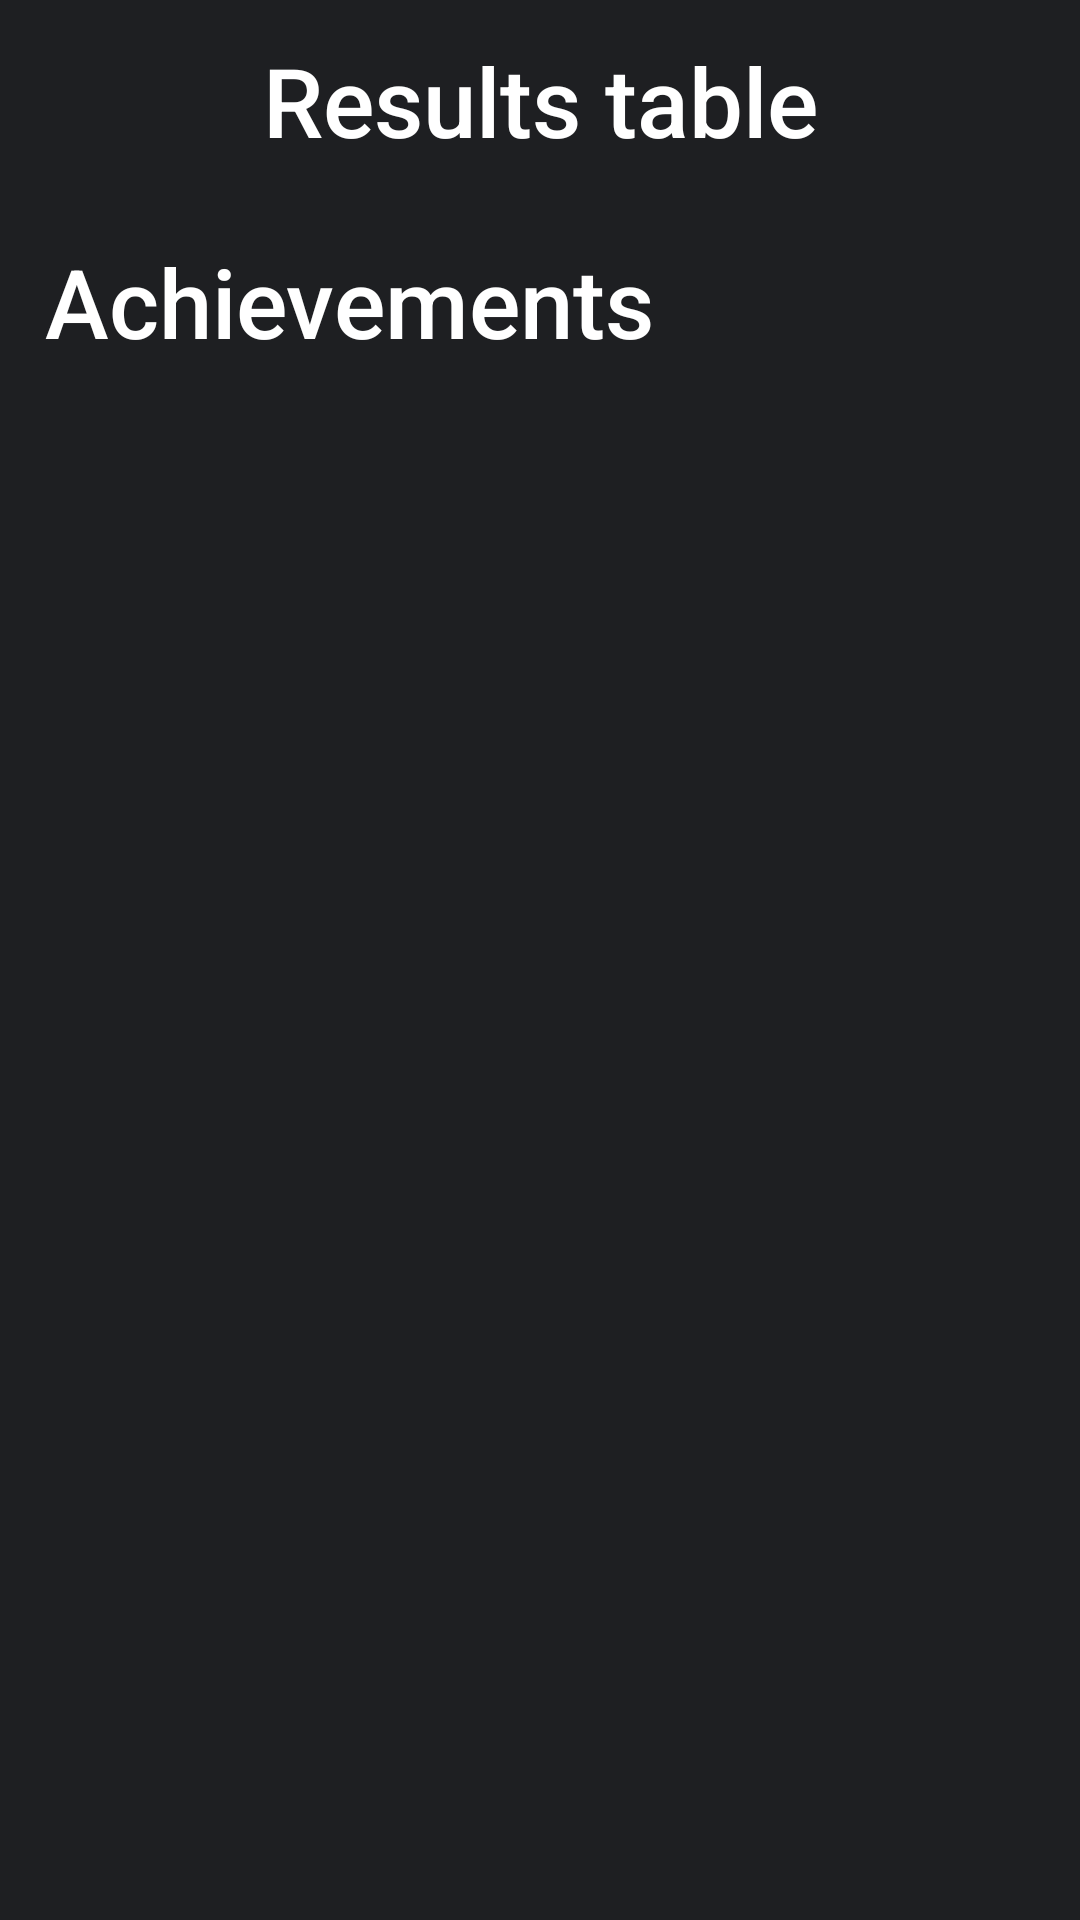

This screen was rendered from an Android layout file. Write that file and the resources it references.
<!-- AndroidManifest.xml: application theme ThemeDark -->
<!-- res/layout/activity_achievements.xml -->
<?xml version="1.0" encoding="utf-8"?>
<androidx.core.widget.NestedScrollView
    xmlns:android="http://schemas.android.com/apk/res/android"
    android:id="@+id/main"
    android:layout_width="match_parent"
    android:layout_height="match_parent"
    android:fillViewport="true"
    android:background="?attr/colorPrimary">

    <LinearLayout
        android:layout_width="match_parent"
        android:layout_height="wrap_content"
        android:orientation="vertical"
        android:paddingVertical="12dp">

        <TextView
            android:id="@+id/firstText"
            android:layout_width="match_parent"
            android:layout_height="wrap_content"
            android:gravity="center"
            android:text="@string/tx69"
            android:fontFamily="sans-serif-medium"
            android:textColor="?attr/android:textColor"
            android:textSize="32sp"
            android:layout_marginBottom="8dp" />

        <androidx.recyclerview.widget.RecyclerView
            android:id="@+id/bestAchievements"
            android:layout_width="match_parent"
            android:layout_height="wrap_content"
            android:nestedScrollingEnabled="false"
            android:overScrollMode="never" />

        <TextView
            android:id="@+id/secondText"
            android:layout_width="match_parent"
            android:layout_height="wrap_content"
            android:text="@string/tx68"
            android:fontFamily="sans-serif-medium"
            android:textColor="?attr/android:textColor"
            android:textSize="32sp"
            android:layout_marginStart="15dp"
            android:layout_marginTop="16dp"
            android:layout_marginBottom="8dp" />

        <androidx.recyclerview.widget.RecyclerView
            android:id="@+id/bestChoice"
            android:layout_width="match_parent"
            android:layout_height="wrap_content"
            android:nestedScrollingEnabled="false"
            android:overScrollMode="never" />

    </LinearLayout>

</androidx.core.widget.NestedScrollView>
<!-- resources referenced by this layout -->
<resources>
  <string name="tx68">Achievements</string>
  <string name="tx69">Results table</string>
  <style name="Base.Theme.MyApplication" parent="Theme.MaterialComponents.DayNight.NoActionBar">
          <item name="windowNoTitle">true</item>
          <item name="android:windowFullscreen">false</item>
          <item name="windowActionBar">true</item>
          <item name="windowActionBarOverlay">true</item>
      </style>
  <color name="te7">#1E1F22</color>
  <color name="te8">#2B2D30</color>
  <color name="white">#FFFFFF</color>
  <style name="SpinnerStyle" parent="Widget.AppCompat.Spinner">
          <item name="android:background">?attr/colorOnPrimary</item>
          <item name="android:popupBackground">?attr/colorPrimary</item>
      </style>
  <style name="AppExpandableListViewStyle" parent="android:Widget.ExpandableListView">
          <item name="android:groupIndicator">@drawable/group_indicator</item>
          <item name="android:listSelector">@android:color/transparent</item>
      </style>
  <style name="AppRadioButtonStyle" parent="Widget.AppCompat.CompoundButton.RadioButton">
          <item name="android:textColor">?attr/myDynamicColor</item>
          <item name="buttonTint">?attr/myDynamicColor</item>
      </style>
  <!-- drawable dialog_background (drawable) -->
  <?xml version="1.0" encoding="utf-8"?>
  <shape xmlns:android="http://schemas.android.com/apk/res/android"
      android:shape="rectangle">
      <solid android:color="?attr/colorPrimary" />
      <stroke
          android:width="1dp"
          android:color="?attr/colorOnPrimary" />
      <corners android:radius="16dp" />
  </shape>
  <style name="DialogTitle" parent="MaterialAlertDialog.MaterialComponents.Title.Text">
          <item name="android:textColor">?android:attr/textColor</item>
      </style>
  <style name="DialogBody" parent="MaterialAlertDialog.MaterialComponents.Body.Text">
          <item name="android:textColor">?android:attr/textColor</item>
      </style>
  <style name="DialogButton" parent="Widget.MaterialComponents.Button.TextButton.Dialog">
          <item name="android:textColor">@color/te5</item>
      </style>
  <!-- drawable group_indicator (drawable) -->
  <layer-list xmlns:android="http://schemas.android.com/apk/res/android">
      <item
          android:width="16dp"
          android:height="16dp"
          android:gravity="center">
          <selector>
              <item android:state_expanded="true" android:drawable="@drawable/ic_arrow_rotated" />
              <item android:drawable="@drawable/ic_arrow" />
          </selector>
      </item>
  </layer-list>
  <color name="te5">#3253B5</color>
  <!-- drawable ic_arrow_rotated (drawable) -->
  <rotate xmlns:android="http://schemas.android.com/apk/res/android"
      android:drawable="@drawable/ic_arrow"
      android:fromDegrees="180"
      android:toDegrees="180"
      android:pivotX="50%"
      android:pivotY="50%" />
  <!-- drawable ic_arrow (drawable) -->
  <vector xmlns:android="http://schemas.android.com/apk/res/android"
      android:width="24dp" android:height="24dp"
      android:viewportWidth="960" android:viewportHeight="960">
      <group android:translateY="960">
          <path android:fillColor="?android:textColor"
              android:pathData="M480-344 240-584l56-56 184 184 184-184 56 56-240 240Z"/>
      </group>
  </vector>
</resources>
